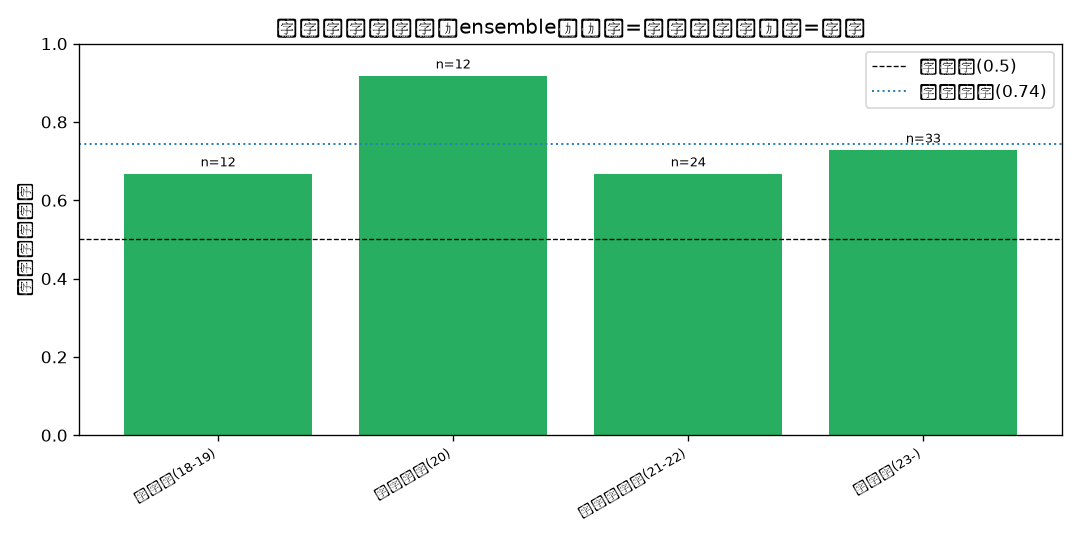

The table this chart was drawn from, first rows:
时期, n, accuracy, auc, 扩张占比
贸易战(18-19), 12, 0.6667, 0.625, 0.3333
疫情冲击(20), 12, 0.9167, 0.9091, 0.9167
后疫情反复(21-22), 24, 0.6667, 0.75, 0.5833
弱复苏(23-), 33, 0.7273, 0.6522, 0.303
